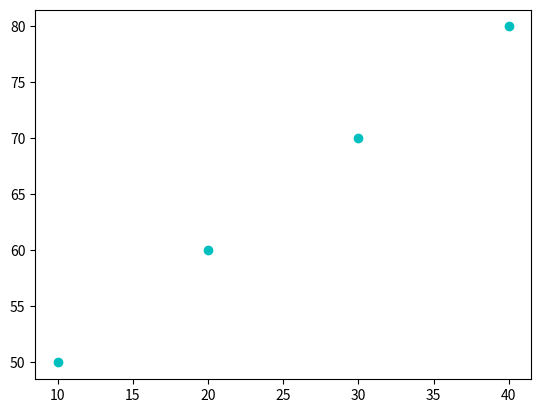

Write Python code to recreate this figure.
import matplotlib.pyplot as plt
x = [ 10,20,30,40]
y = [ 50,60,70,80]
c= [ "r","g","b","y"]
s=[ 1000,200,300,400]
plt.scatter(x,y,color="c")
plt.show()
